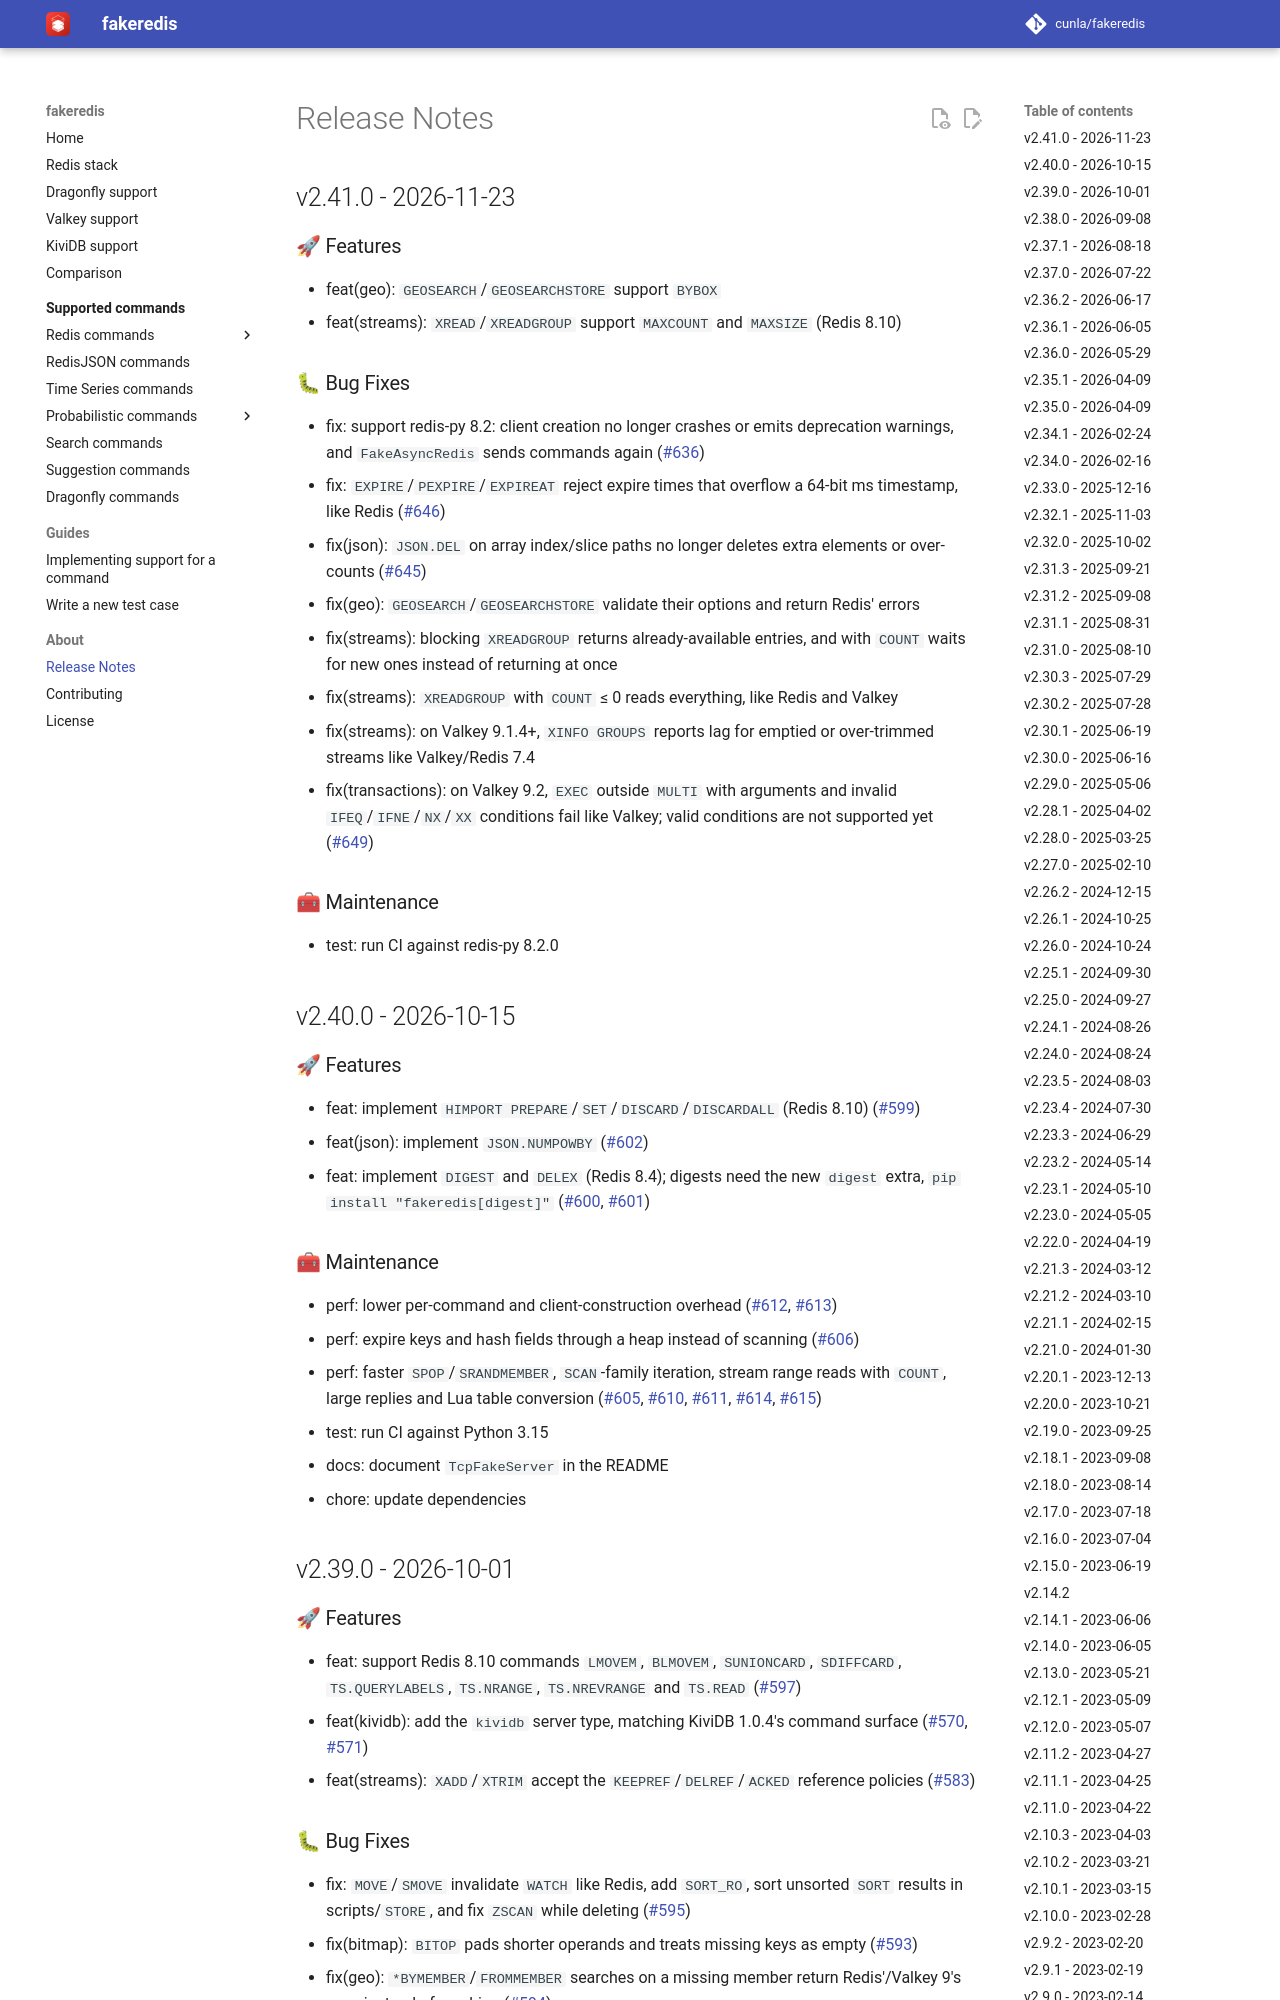

repository: cunla/fakeredis-py · page: about/changelog/index.html · generator: mkdocs

---
title: Change log
description: Changelog of all fakeredis releases
tags:
  - changelog
  - release-notes
toc_depth: 2
---

## v2.41.0 - 2026-11-23

### 🚀 Features

- feat(geo): `GEOSEARCH`/`GEOSEARCHSTORE` support `BYBOX`
- feat(streams): `XREAD`/`XREADGROUP` support `MAXCOUNT` and `MAXSIZE` (Redis 8.10)

### 🐛 Bug Fixes

- fix: support redis-py 8.2: client creation no longer crashes or emits deprecation warnings, and `FakeAsyncRedis` sends commands again (#636)
- fix: `EXPIRE`/`PEXPIRE`/`EXPIREAT` reject expire times that overflow a 64-bit ms timestamp, like Redis (#646)
- fix(json): `JSON.DEL` on array index/slice paths no longer deletes extra elements or over-counts (#645)
- fix(geo): `GEOSEARCH`/`GEOSEARCHSTORE` validate their options and return Redis' errors
- fix(streams): blocking `XREADGROUP` returns already-available entries, and with `COUNT` waits for new ones instead of returning at once
- fix(streams): `XREADGROUP` with `COUNT` ≤ 0 reads everything, like Redis and Valkey
- fix(streams): on Valkey 9.1.4+, `XINFO GROUPS` reports lag for emptied or over-trimmed streams like Valkey/Redis 7.4
- fix(transactions): on Valkey 9.2, `EXEC` outside `MULTI` with arguments and invalid `IFEQ`/`IFNE`/`NX`/`XX` conditions fail like Valkey; valid conditions are not supported yet (#649)

### 🧰 Maintenance

- test: run CI against redis-py 8.2.0

## v2.40.0 - 2026-10-15

### 🚀 Features

- feat: implement `HIMPORT PREPARE`/`SET`/`DISCARD`/`DISCARDALL` (Redis 8.10) (#599)
- feat(json): implement `JSON.NUMPOWBY` (#602)
- feat: implement `DIGEST` and `DELEX` (Redis 8.4); digests need the new `digest` extra, `pip install "fakeredis[digest]"` (#600, #601)

### 🧰 Maintenance

- perf: lower per-command and client-construction overhead (#612, #613)
- perf: expire keys and hash fields through a heap instead of scanning (#606)
- perf: faster `SPOP`/`SRANDMEMBER`, `SCAN`-family iteration, stream range reads with `COUNT`, large replies and Lua table conversion (#605, #610, #611, #614, #615)
- test: run CI against Python 3.15
- docs: document `TcpFakeServer` in the README
- chore: update dependencies

## v2.39.0 - 2026-10-01
